Photos from the image-classification dataset "dataset" in the GitHub repository Jekso/Epsilon-AI-Expo. Its 2 classes are: hot dog, not hot dog.

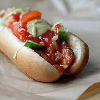
Label: hot dog

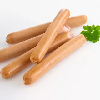
Label: hot dog

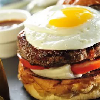
Label: not hot dog

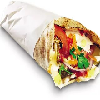
Label: not hot dog

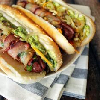
Label: hot dog

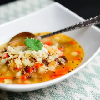
Label: not hot dog
